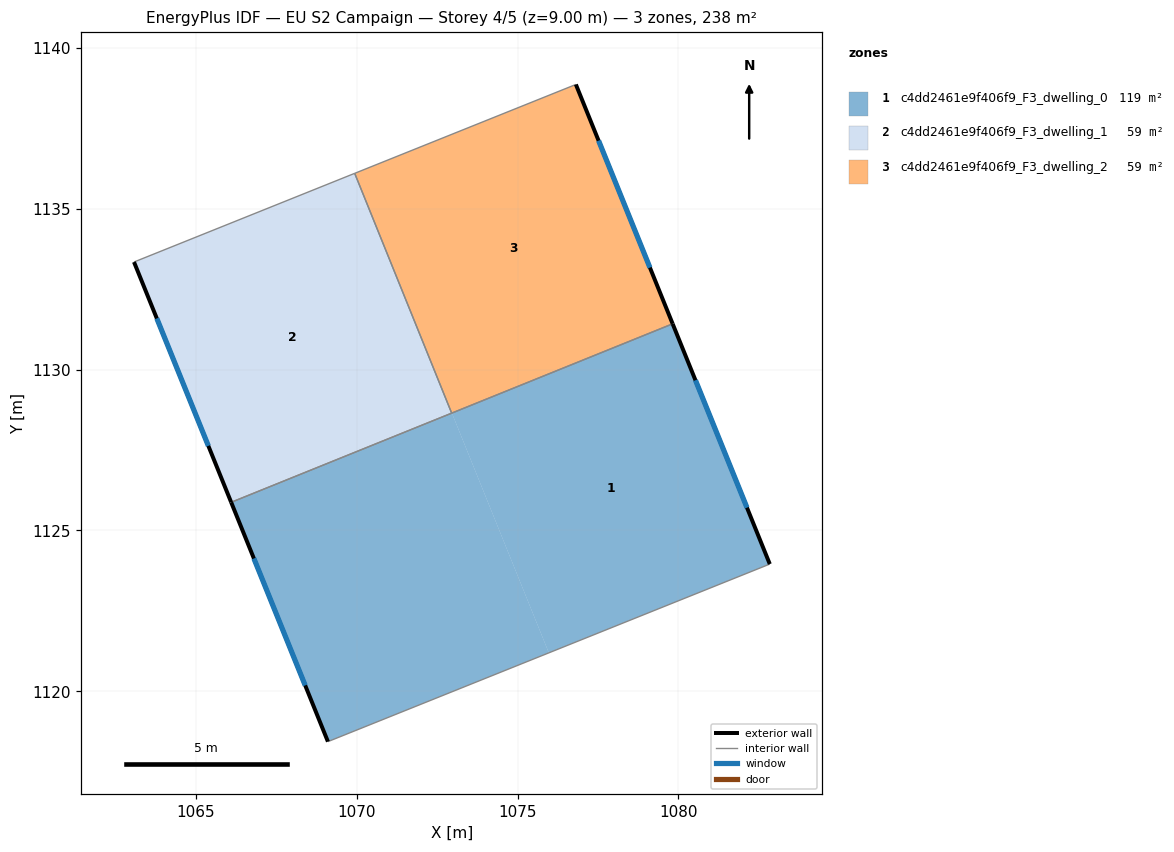
=== STOREY PLAN SPEC (per zone: floor XY polygon, exterior-wall plan segments, windows/doors) ===
zone 1: c4dd2461e9f406f9_F3_dwelling_0  (118.9 m²)
  floor: (1072.96, 1128.65) (1075.97, 1121.20) (1069.11, 1118.44) (1066.10, 1125.87)
  floor: (1079.82, 1131.42) (1082.84, 1123.95) (1075.97, 1121.20) (1072.96, 1128.64)
  floor: (1079.82, 1131.42) (1072.96, 1128.64) (1066.10, 1125.87)
  exterior wall: (1082.84, 1123.95) – (1079.82, 1131.42)  [8.1 m]
    window: (1082.13, 1125.71) – (1080.53, 1129.67)  [6.8 m²]
  exterior wall: (1066.10, 1125.87) – (1069.11, 1118.44)  [8.0 m]
    window: (1066.81, 1124.13) – (1068.40, 1120.18)  [6.8 m²]
  interior walls: 3
zone 2: c4dd2461e9f406f9_F3_dwelling_1  (59.4 m²)
  floor: (1069.94, 1136.10) (1072.95, 1128.65) (1066.10, 1125.88) (1063.08, 1133.34)
  exterior wall: (1063.08, 1133.34) – (1066.10, 1125.87)  [8.1 m]
    window: (1063.79, 1131.59) – (1065.39, 1127.63)  [6.8 m²]
  interior walls: 3
zone 3: c4dd2461e9f406f9_F3_dwelling_2  (59.4 m²)
  floor: (1076.81, 1138.86) (1079.82, 1131.42) (1072.96, 1128.65) (1069.95, 1136.10)
  exterior wall: (1079.82, 1131.42) – (1076.81, 1138.86)  [8.0 m]
    window: (1079.11, 1133.17) – (1077.52, 1137.11)  [6.8 m²]
  interior walls: 3

=== DERIVED (storey summary) ===
Building: EU S2 Campaign
Storey: 4 of 5  (floor level z = 9.00 m)
Storey gross floor area: 237.8 m²
Zones on this storey: 3
  - c4dd2461e9f406f9_F3_dwelling_0: floor 118.9 m²; exterior wall 16.1 m (48.2 m²); 2 window(s) 13.6 m²; WWR 28.1%
  - c4dd2461e9f406f9_F3_dwelling_1: floor 59.4 m²; exterior wall 8.1 m (24.2 m²); 1 window(s) 6.8 m²; WWR 28.1%
  - c4dd2461e9f406f9_F3_dwelling_2: floor 59.4 m²; exterior wall 8.0 m (24.1 m²); 1 window(s) 6.8 m²; WWR 28.1%
Zone adjacency (shared interzone walls):
  - c4dd2461e9f406f9_F3_dwelling_0 ↔ c4dd2461e9f406f9_F3_dwelling_1
  - c4dd2461e9f406f9_F3_dwelling_0 ↔ c4dd2461e9f406f9_F3_dwelling_2
  - c4dd2461e9f406f9_F3_dwelling_1 ↔ c4dd2461e9f406f9_F3_dwelling_2